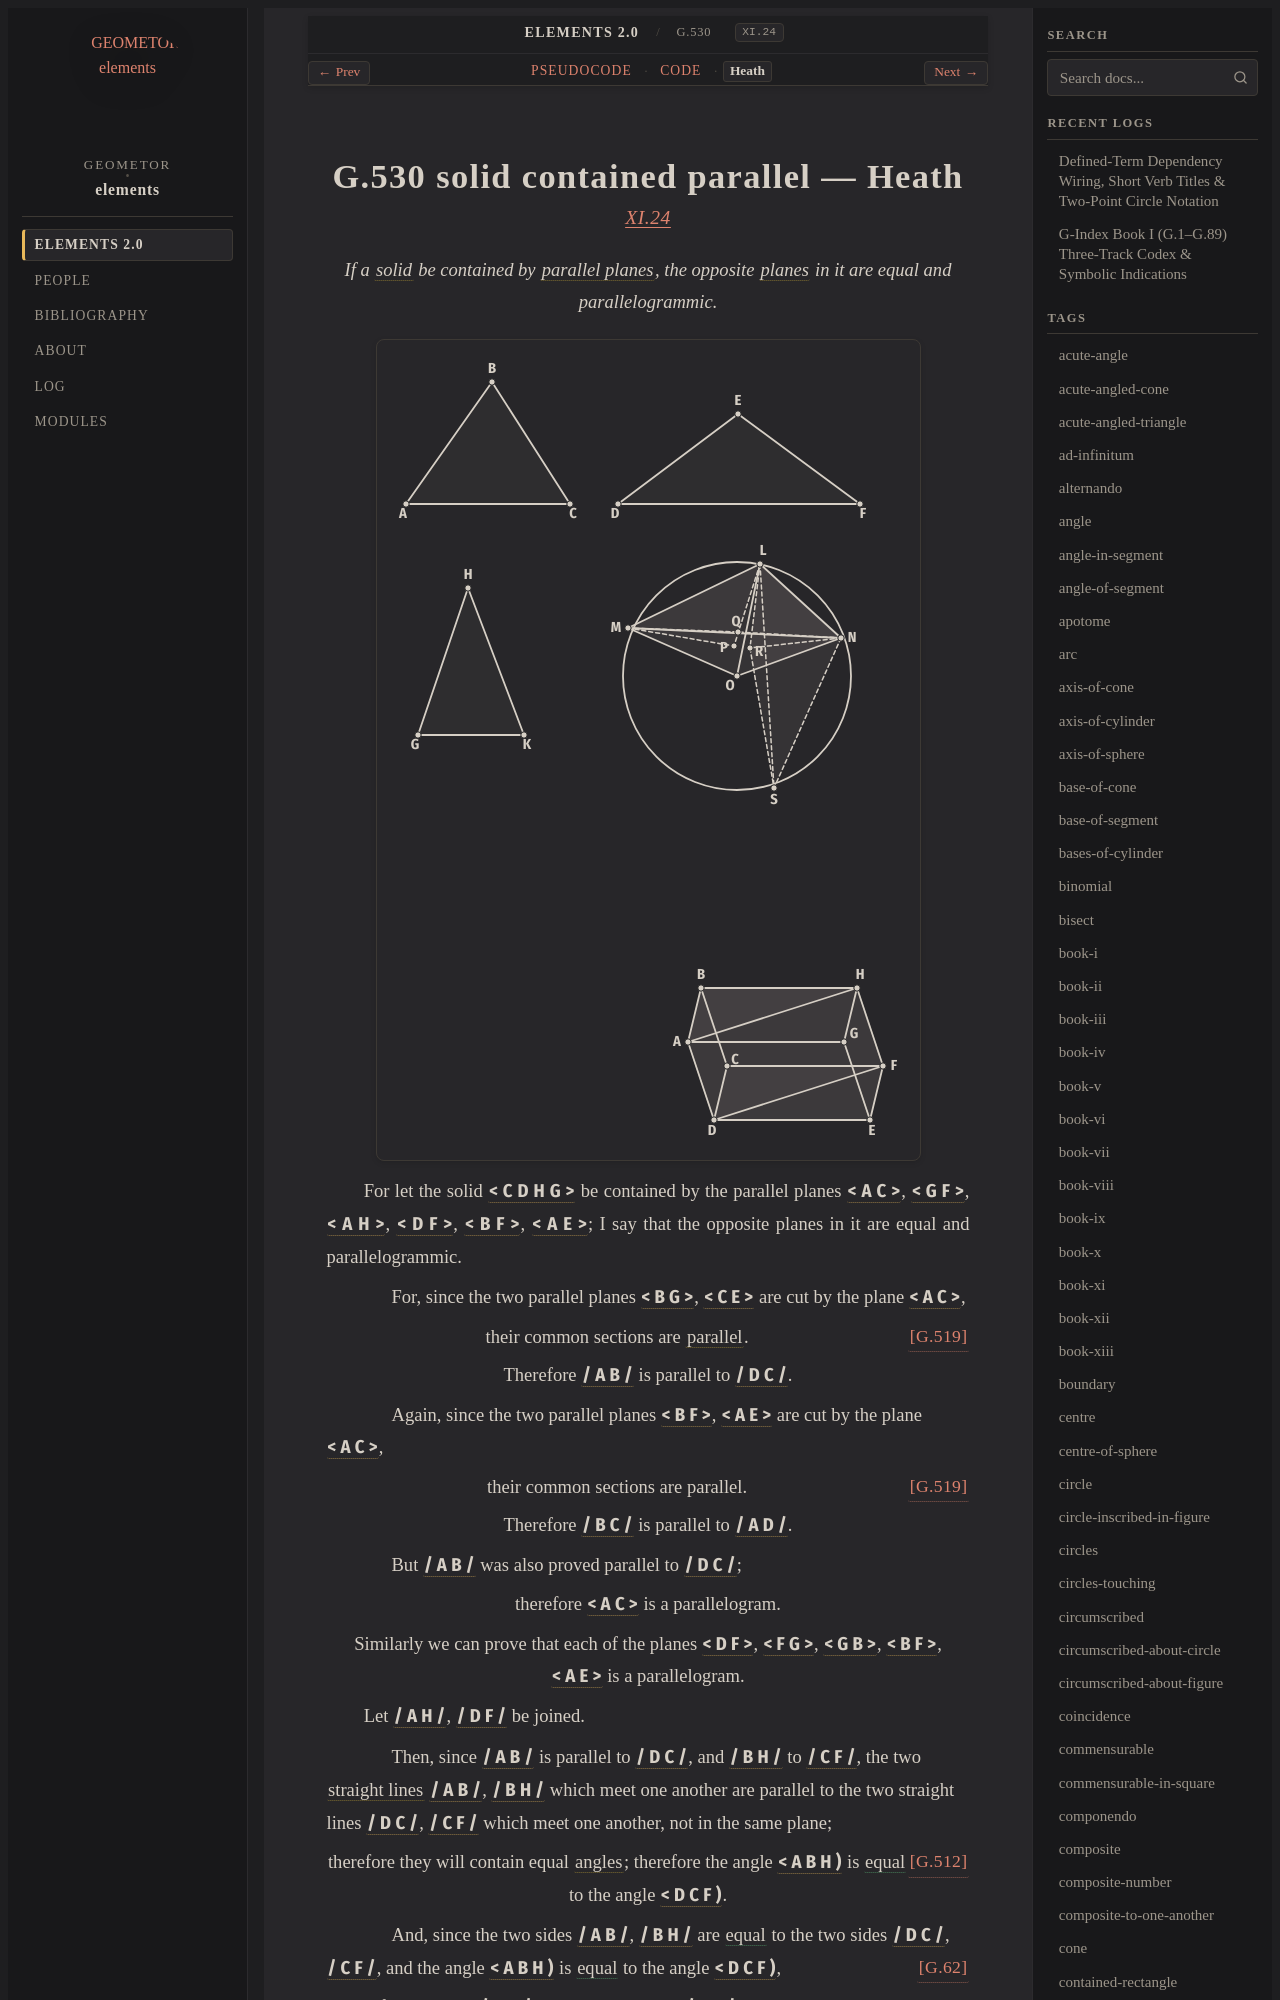

repository: geometor/elements · page: elements2/G.530/heath.html · generator: sphinx

:canonical_id: G.530
:original_id: XI.24
:title: G.530 solid contained parallel
:volume: III
:book: XI
:type: prop

G.530 solid contained parallel — Heath
======================================

.. rubric:: `XI.24 <https://geometor.github.io/euclid/heath/volume_III/book_xi/propositions/24/>`_

.. enunciation::

   If a :term:`solid <G.529>` be contained by :term:`parallel planes <G.516>`, the opposite :term:`planes <G.7>` in it are equal and parallelogrammic.

.. picture:: g1.svg
   :alt: Proposition 24 figure

For let the solid :g:`< C D H G > <g1:< C D H G >>` be contained by the parallel planes :g:`< A C > <g1:< A C >>`, :g:`< G F > <g1:< G F >>`, :g:`< A H > <g1:< A H >>`, :g:`< D F > <g1:< D F >>`, :g:`< B F > <g1:< B F >>`, :g:`< A E > <g1:< A E >>`; I say that the opposite planes in it are equal and parallelogrammic.

.. subclause::

   For, since the two parallel planes :g:`< B G > <g1:< B G >>`, :g:`< C E > <g1:< C E >>` are cut by the plane :g:`< A C > <g1:< A C >>`,

.. assertion::

   their common sections are :term:`parallel <G.52>`. :just:`[G.519] <G.519>`

.. assertion::

   Therefore :g:`/ A B / <g1:/ A B />` is parallel to :g:`/ D C / <g1:/ D C />`.

.. subclause::

   Again, since the two parallel planes :g:`< B F > <g1:< B F >>`, :g:`< A E > <g1:< A E >>` are cut by the plane :g:`< A C > <g1:< A C >>`,

.. assertion:: [G.519] <G.519>

   their common sections are parallel.

.. assertion::

   Therefore :g:`/ B C / <g1:/ B C />` is parallel to :g:`/ A D / <g1:/ A D />`.

.. subclause::

   But :g:`/ A B / <g1:/ A B />` was also proved parallel to :g:`/ D C / <g1:/ D C />`;

.. assertion::

   therefore :g:`< A C > <g1:< A C >>` is a parallelogram.

.. assertion::

   Similarly we can prove that each of the planes :g:`< D F > <g1:< D F >>`, :g:`< F G > <g1:< F G >>`, :g:`< G B > <g1:< G B >>`, :g:`< B F > <g1:< B F >>`, :g:`< A E > <g1:< A E >>` is a parallelogram.

Let :g:`/ A H / <g1:/ A H />`, :g:`/ D F / <g1:/ D F />` be joined.

.. subclause::

   Then, since :g:`/ A B / <g1:/ A B />` is parallel to :g:`/ D C / <g1:/ D C />`, and :g:`/ B H / <g1:/ B H />` to :g:`/ C F / <g1:/ C F />`, the two :term:`straight lines <G.4>` :g:`/ A B / <g1:/ A B />`, :g:`/ B H / <g1:/ B H />` which meet one another are parallel to the two straight lines :g:`/ D C / <g1:/ D C />`, :g:`/ C F / <g1:/ C F />` which meet one another, not in the same plane;

.. assertion::

   therefore they will contain equal :term:`angles <G.22>`; :just:`[G.512] <G.512>` therefore the angle :g:`< A B H ) <g1:< A B H )>` is :eq:`equal <g1:< A B H ) = g1:< D C F )>` to the angle :g:`< D C F ) <g1:< D C F )>`.

.. subclause::

   And, since the two sides :g:`/ A B / <g1:/ A B />`, :g:`/ B H / <g1:/ B H />` are :eq:`equal <g1:/ A B / = g1:/ D C /; g1:/ B H / = g1:/ C F />` to the two sides :g:`/ D C / <g1:/ D C />`, :g:`/ C F / <g1:/ C F />`, :just:`[G.62] <G.62>` and the angle :g:`< A B H ) <g1:< A B H )>` is :eq:`equal <g1:< A B H ) = g1:< D C F )>` to the angle :g:`< D C F ) <g1:< D C F )>`,

.. assertion::

   therefore the base :g:`/ A H / <g1:/ A H />` is :eq:`equal <g1:/ A H / = g1:/ D F />` to the base :g:`/ D F / <g1:/ D F />`, and the :term:`triangle <G.12>` :g:`< A B H > <g1:< A B H >>` is :eq:`equal <g1:< A B H > = g1:< D C F >>` to the triangle :g:`< D C F > <g1:< D C F >>`. :just:`[G.24] <G.24>`

.. subclause::

   And the parallelogram :g:`< B G > <g1:< B G >>` is double of the triangle :g:`< A B H > <g1:< A B H >>`, and the parallelogram :g:`< C E > <g1:< C E >>` double of the triangle :g:`< D C F > <g1:< D C F >>`; :just:`[G.62] <G.62>`

.. assertion::

   therefore the parallelogram :g:`< B G > <g1:< B G >>` is :eq:`equal <g1:< B G > = g1:< C E >>` to the parallelogram :g:`< C E > <g1:< C E >>`.

.. assertion::

   Similarly we can prove that :g:`< A C > <g1:< A C >>` is also :eq:`equal <g1:< A C > = g1:< G F >; g1:< A E > = g1:< B F >>` to :g:`< G F > <g1:< G F >>`, and :g:`< A E > <g1:< A E >>` to :g:`< B F > <g1:< B F >>`.

.. qed::

   Therefore etc. :just:`Q. E. D.`
